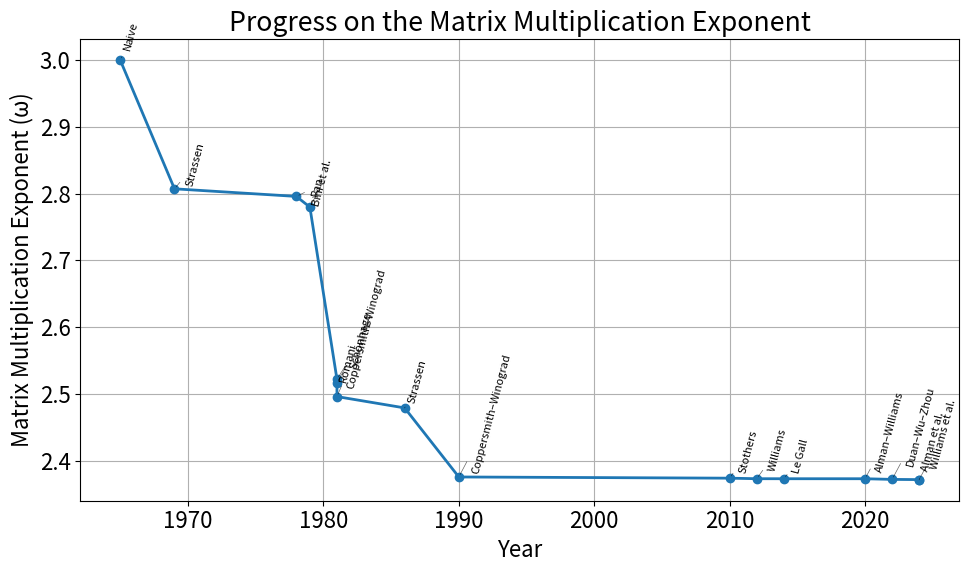

The script that saved this image:
import matplotlib.pyplot as plt
import numpy as np

plt.rcParams.update({'font.size': 16})

# Data
years = [
    1965, 1969, 1978, 1979, 1981, 1981, 1981, 1986, 1990,
    2010, 2012, 2014, 2020, 2022, 2024, 2024
]

omega = [
    3.00, 2.8074, 2.796, 2.780, 2.522, 2.517, 2.496, 2.479, 2.3755,
    2.3737, 2.3729, 2.3728639, 2.3728596, 2.371866, 2.371552, 2.371339
]

labels = [
    "Naive",
    "Strassen",
    "Pan",
    "Bini et al.",
    "Schönhage",
    "Romani",
    "Coppersmith–Winograd",
    "Strassen",
    "Coppersmith–Winograd",
    "Stothers",
    "Williams",
    "Le Gall",
    "Alman–Williams",
    "Duan–Wu–Zhou",
    "Williams et al.",
    "Alman et al."
]

# Plot
plt.figure(figsize=(10, 6))
plt.plot(years, omega, marker='o', linestyle='-', linewidth=2)

# Create jitter offsets
#x_jitter = np.linspace(-1, 1, len(labels))
y_jitter =  nums = np.random.uniform(0, 10, size=len(labels))
x_jitter =  nums = np.random.uniform(0, 10, size=len(labels))

# Annotate with jitter
for x, y, label, dx, dy in zip(years, omega, labels, x_jitter, y_jitter):
    plt.annotate(
        label,
        (x, y),
        textcoords="offset points",
        xytext=(dx, dy),
        fontsize=8,
        rotation=75,
        arrowprops=dict(arrowstyle='-', lw=0.5, alpha=0.6)
    )

# Formatting
plt.xlabel("Year")
plt.ylabel("Matrix Multiplication Exponent (ω)")
plt.title("Progress on the Matrix Multiplication Exponent")
plt.grid(True)

plt.tight_layout()
plt.savefig("complexity.pdf", format='pdf', bbox_inches='tight')

